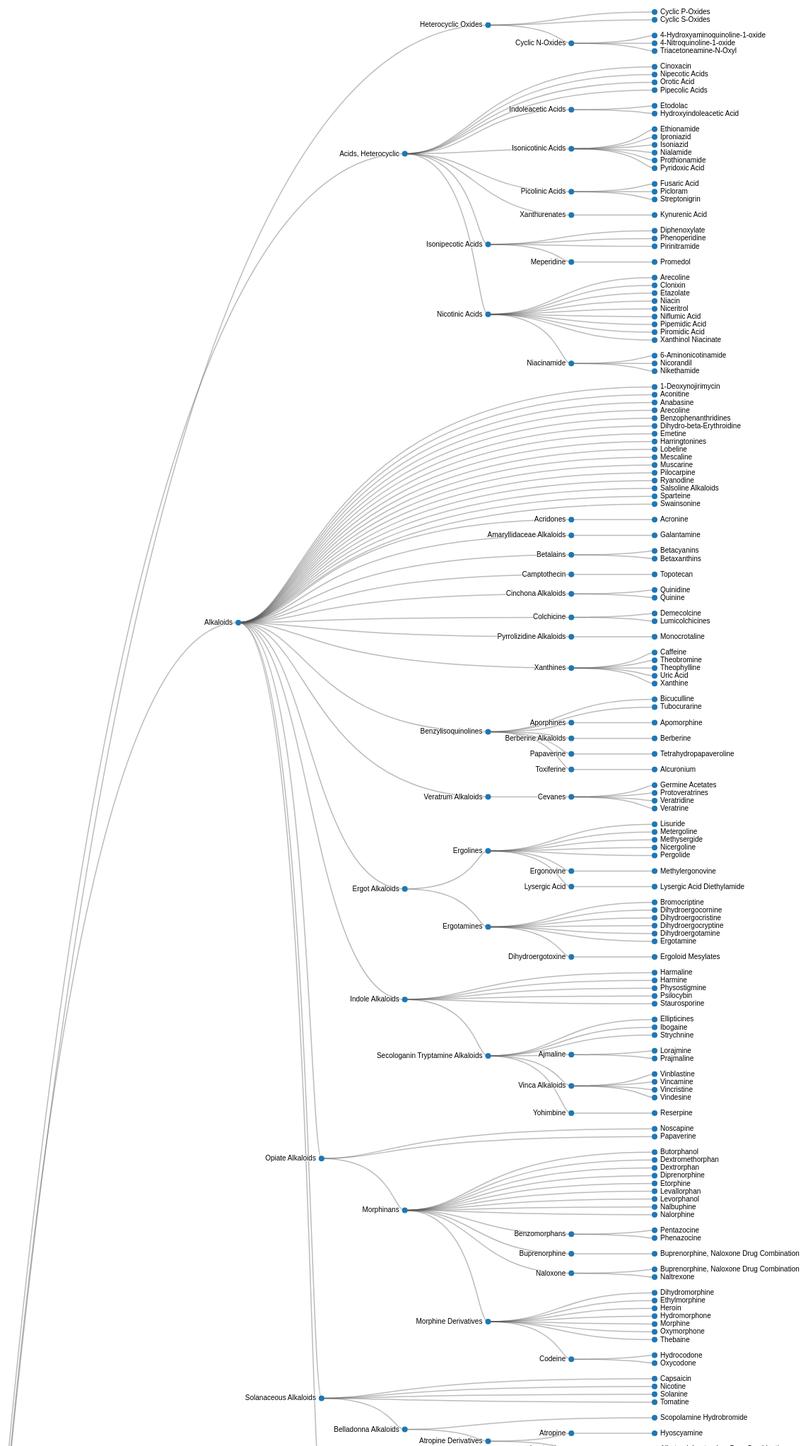
D3 v4 page, settled after 480 driven frames (8 s of simulated time); the page loaded 1 data file(s).



var svg = d3.select("svg"),
    width = +svg.attr("width"),
    height = +svg.attr("height"),
    g = svg.append("g").attr("transform", "translate(40,0)");

var tree = d3.cluster()
    .size([height , width - 500]);

var stratify = d3.stratify()
    .parentId(function(d) { return d.id.substring(0, d.id.lastIndexOf(".")); });

d3.csv("data/Heterocyclic Compounds.csv", function(error, data) {
  if (error) throw error;

  var root = stratify(data)
      .sort(function(a, b) { return (a.height - b.height) || a.id.localeCompare(b.id); });

  tree(root);

  var link = g.selectAll(".link")
      .data(root.descendants().slice(1))
    .enter().append("path")
      .attr("class", "link")
      .attr("d", function(d) {
        return "M" + d.y + "," + d.x
            + "C" + (d.parent.y + 100) + "," + d.x
            + " " + (d.parent.y + 100) + "," + d.parent.x
            + " " + d.parent.y + "," + d.parent.x;
      });

  var node = g.selectAll(".node")
      .data(root.descendants())
    .enter().append("g")
      .attr("class", function(d) { return "node" + (d.children ? " node--internal" : " node--leaf"); })
      .attr("transform", function(d) { return "translate(" + d.y + "," + d.x + ")"; })

  node.append("circle")
      .attr("r", 4)
      .style("fill", function (d) { return '#1f77b4'; });

  node.append("text")
      .attr("dy", 3)
      .attr("x", function(d) { return d.children ? -8 : 8; })
      .style("text-anchor", function(d) { return d.children ? "end" : "start"; })
      .text(function(d) { return d.id.substring(d.id.lastIndexOf(".") + 1); });
});



### data: data/Heterocyclic Compounds.csv
id, value
Heterocyclic Compounds, D03
Heterocyclic Compounds.Acids, Heterocycl…, D03.066
Heterocyclic Compounds.Acids, Heterocycl…, D03.066.160
Heterocyclic Compounds.Acids, Heterocycl…, D03.066.288
Heterocyclic Compounds.Acids, Heterocycl…, D03.066.288.200
Heterocyclic Compounds.Acids, Heterocycl…, D03.066.288.478
Heterocyclic Compounds.Acids, Heterocycl…, D03.066.349
Heterocyclic Compounds.Acids, Heterocycl…, D03.066.349.220
Heterocyclic Compounds.Acids, Heterocycl…, D03.066.349.390
Heterocyclic Compounds.Acids, Heterocycl…, D03.066.349.410
Heterocyclic Compounds.Acids, Heterocycl…, D03.066.349.490
Heterocyclic Compounds.Acids, Heterocycl…, D03.066.349.570
Heterocyclic Compounds.Acids, Heterocycl…, D03.066.349.600
Heterocyclic Compounds.Acids, Heterocycl…, D03.066.399
Heterocyclic Compounds.Acids, Heterocycl…, D03.066.399.300
Heterocyclic Compounds.Acids, Heterocycl…, D03.066.399.450
Heterocyclic Compounds.Acids, Heterocycl…, D03.066.399.450.700
Heterocyclic Compounds.Acids, Heterocycl…, D03.066.399.600
Heterocyclic Compounds.Acids, Heterocycl…, D03.066.399.650
Heterocyclic Compounds.Acids, Heterocycl…, D03.066.515
Heterocyclic Compounds.Acids, Heterocycl…, D03.066.515.292
Heterocyclic Compounds.Acids, Heterocycl…, D03.066.515.375
Heterocyclic Compounds.Acids, Heterocycl…, D03.066.515.400
Heterocyclic Compounds.Acids, Heterocycl…, D03.066.515.475
Heterocyclic Compounds.Acids, Heterocycl…, D03.066.515.530
Heterocyclic Compounds.Acids, Heterocycl…, D03.066.515.530.248
Heterocyclic Compounds.Acids, Heterocycl…, D03.066.515.530.498
Heterocyclic Compounds.Acids, Heterocycl…, D03.066.515.530.500
Heterocyclic Compounds.Acids, Heterocycl…, D03.066.515.540
Heterocyclic Compounds.Acids, Heterocycl…, D03.066.515.550
Heterocyclic Compounds.Acids, Heterocycl…, D03.066.515.635
Heterocyclic Compounds.Acids, Heterocycl…, D03.066.515.650
Heterocyclic Compounds.Acids, Heterocycl…, D03.066.515.950
Heterocyclic Compounds.Acids, Heterocycl…, D03.066.566
Heterocyclic Compounds.Acids, Heterocycl…, D03.066.627
Heterocyclic Compounds.Acids, Heterocycl…, D03.066.707
Heterocyclic Compounds.Acids, Heterocycl…, D03.066.707.200
Heterocyclic Compounds.Acids, Heterocycl…, D03.066.707.523
Heterocyclic Compounds.Acids, Heterocycl…, D03.066.707.768
Heterocyclic Compounds.Acids, Heterocycl…, D03.066.758
Heterocyclic Compounds.Acids, Heterocycl…, D03.066.942
Heterocyclic Compounds.Acids, Heterocycl…, D03.066.942.505
Heterocyclic Compounds.Alkaloids, D03.132
Heterocyclic Compounds.Alkaloids.1-Deoxy…, D03.132.014
Heterocyclic Compounds.Alkaloids.Aconiti…, D03.132.030
Heterocyclic Compounds.Alkaloids.Acridon…, D03.132.032
Heterocyclic Compounds.Alkaloids.Acridon…, D03.132.032.077
Heterocyclic Compounds.Alkaloids.Amaryll…, D03.132.052
Heterocyclic Compounds.Alkaloids.Amaryll…, D03.132.052.500
Heterocyclic Compounds.Alkaloids.Anabasi…, D03.132.066
Heterocyclic Compounds.Alkaloids.Arecoli…, D03.132.080
Heterocyclic Compounds.Alkaloids.Benzoph…, D03.132.089
Heterocyclic Compounds.Alkaloids.Benzyli…, D03.132.098
Heterocyclic Compounds.Alkaloids.Benzyli…, D03.132.098.038
Heterocyclic Compounds.Alkaloids.Benzyli…, D03.132.098.038.290
Heterocyclic Compounds.Alkaloids.Benzyli…, D03.132.098.057
Heterocyclic Compounds.Alkaloids.Benzyli…, D03.132.098.057.100
Heterocyclic Compounds.Alkaloids.Benzyli…, D03.132.098.077
Heterocyclic Compounds.Alkaloids.Benzyli…, D03.132.098.666
Heterocyclic Compounds.Alkaloids.Benzyli…, D03.132.098.666.850
... 1,791 more rows